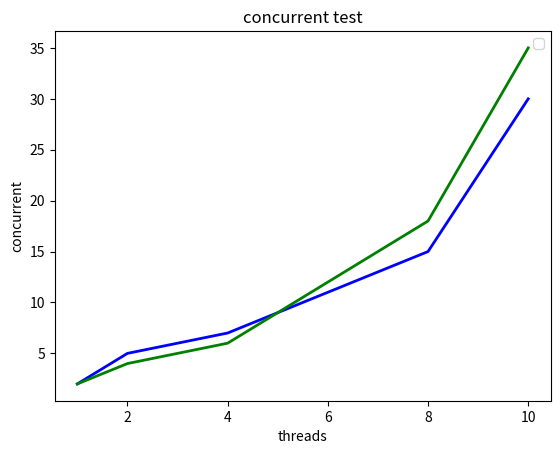

The script that saved this image: (Note: this script raises an exception after producing the figure.)
#!/bin/python
# -*- coding:utf-8 -*-
import matplotlib.pyplot as plt
def main():
    # 颜色列表
        colorList = ['b','g','r','c','m','y','k']
    # 共用的横坐标
        threadList = [1,2,4,8,10]
   # 设置横坐标和纵坐标的名称
        plt.xlabel('threads')
        plt.ylabel('concurrent')
          # 图的标题
        plt.title('concurrent test')
          # 要绘制的线的列表
        lines = []
        # 对应的线的名称
        titles = []
        # 第一根线的纵坐标
        dataList1 = [2,5,7,15,30]
        # 根据横坐标和纵坐标画第一根线
        line1 = plt.plot(threadList, dataList1)
        # 设置线的颜色宽度等
        plt.setp(line1, color=colorList[0], linewidth=2.0)
        # 线的名称
        titles.append('Linux')
        lines.append(line1)
          # 同理画第二根线
        dataList2 = [2,4,6,18,35]
        line2 = plt.plot(threadList, dataList2)
        plt.setp(line2, color=colorList[1], linewidth=2.0)
        titles.append('FreeBSD')
        lines.append(line2)
        plt.legend(lines, titles)
        plt.savefig('/home/<user>/test.png', dpi=120)
       #如果是pdf就,plt.savefig('/home/<user>/test.pdf')
if __name__ == '__main__':
    main()